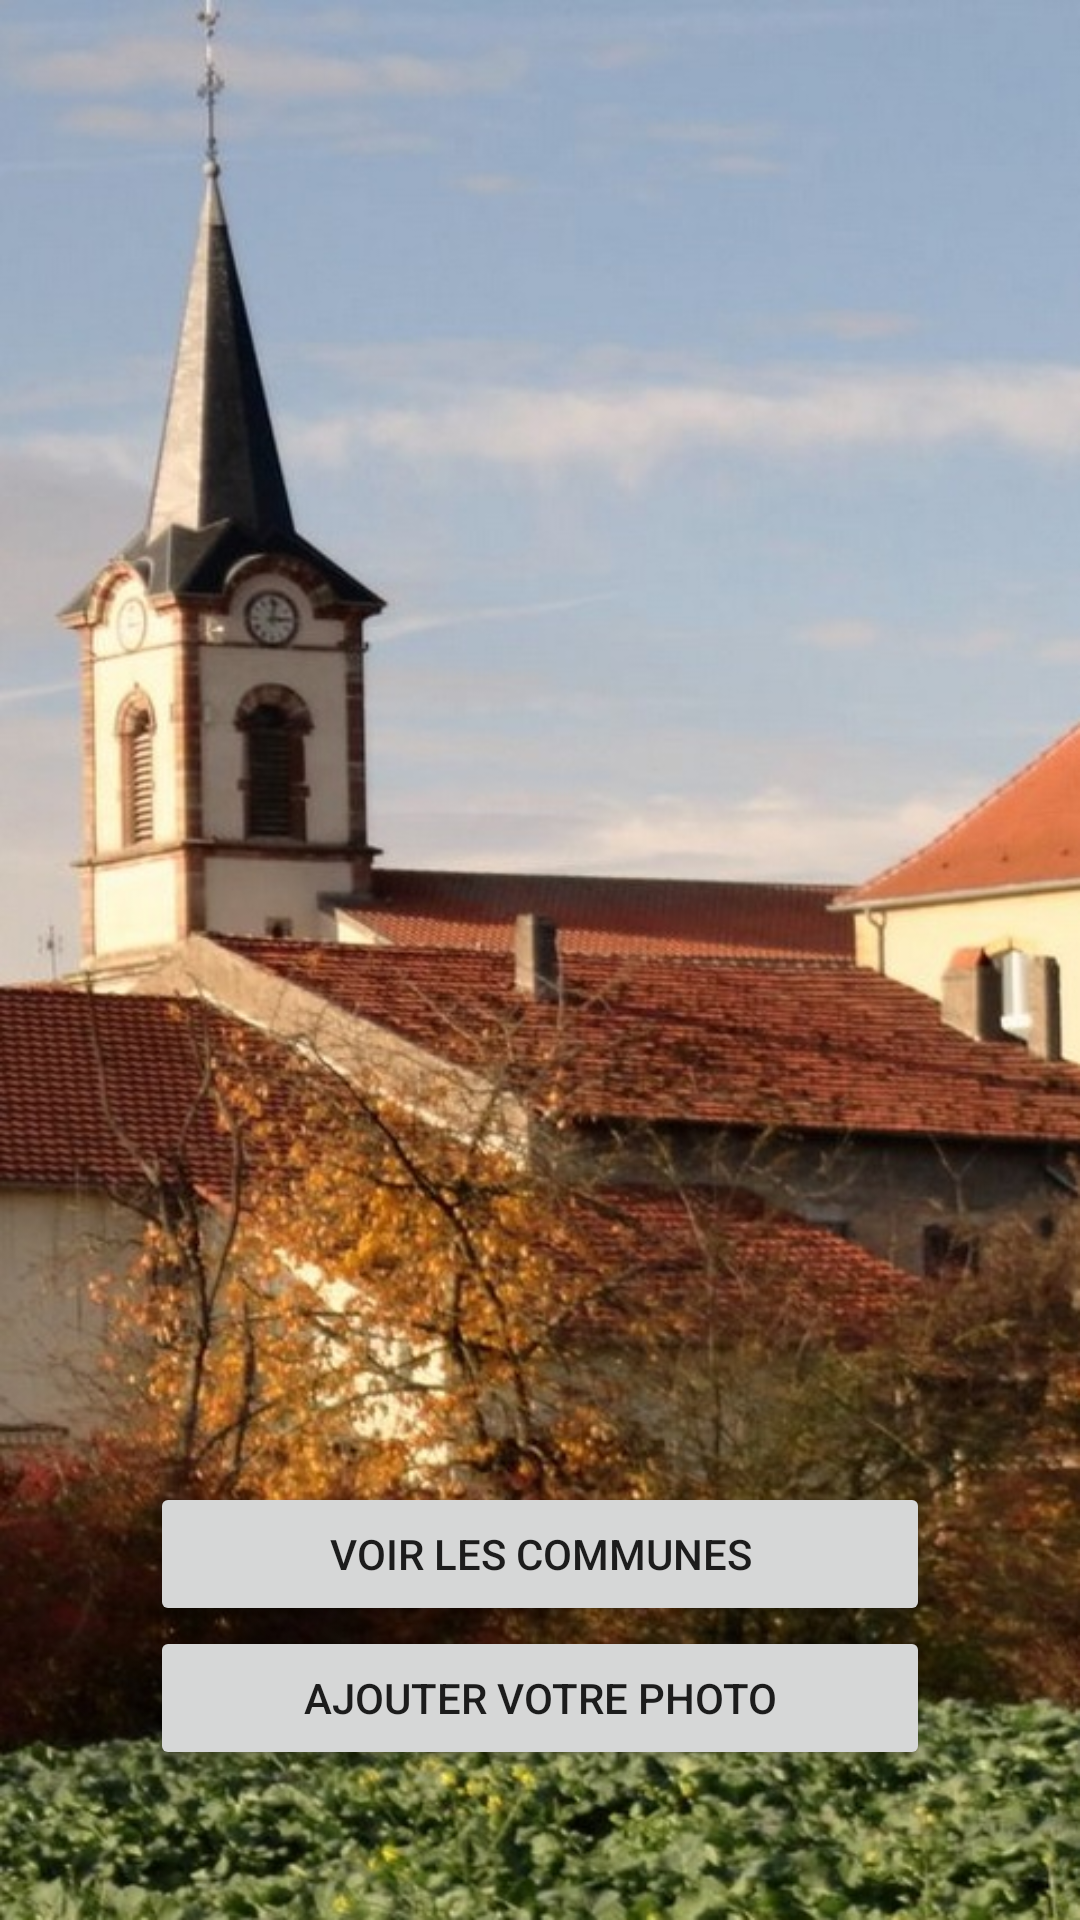

Layout XML and referenced resources for this Android screen:
<!-- AndroidManifest.xml: application theme Theme.Communes -->
<!-- res/layout/activity_main.xml -->
<?xml version="1.0" encoding="utf-8"?>
<LinearLayout xmlns:android="http://schemas.android.com/apk/res/android"
    xmlns:app="http://schemas.android.com/apk/res-auto"
    xmlns:tools="http://schemas.android.com/tools"
    android:layout_width="match_parent"
    android:layout_height="match_parent"
    android:background="@drawable/village"
    android:orientation="vertical"
    tools:context=".MainActivity">

    <ImageView
        android:id="@+id/imageView"
        android:layout_width="232dp"
        android:layout_height="194dp"
        android:layout_marginLeft="180dp"
        tools:srcCompat="@tools:sample/avatars" />

    <Button
        android:id="@+id/bouton1"
        android:layout_width="match_parent"
        android:layout_height="wrap_content"
        android:layout_marginLeft="50dp"
        android:layout_marginTop="300dp"
        android:layout_marginRight="50dp"
        android:text="VOIR LES COMMUNES" />

    <Button
        android:id="@+id/button2"
        android:layout_width="match_parent"
        android:layout_height="wrap_content"
        android:layout_marginLeft="50dp"
        android:layout_marginRight="50dp"
        android:text="Ajouter votre photo" />

</LinearLayout>
<!-- resources referenced by this layout -->
<resources>
  <!-- drawable village: jpg bitmap (drawable, 136853 bytes) -->
  <style name="Theme.Communes" parent="Theme.MaterialComponents.DayNight.DarkActionBar">
          
          <item name="colorPrimary">@color/purple_500</item>
          <item name="colorPrimaryVariant">@color/purple_700</item>
          <item name="colorOnPrimary">@color/white</item>
          
          <item name="colorSecondary">@color/teal_200</item>
          <item name="colorSecondaryVariant">@color/teal_700</item>
          <item name="colorOnSecondary">@color/black</item>
          
          <item name="android:statusBarColor" tools:targetApi="l">?attr/colorPrimaryVariant</item>
          
      </style>
  <!-- not gathered from this repository: default colours our renderer supplied (Android Studio template values) -->
  <color name="purple_500">#FF6200EE</color>
  <color name="purple_700">#FF3700B3</color>
  <color name="teal_200">#FF03DAC5</color>
  <color name="teal_700">#FF018786</color>
  <color name="black">#FF000000</color>
  <color name="white">#FFFFFFFF</color>
</resources>
